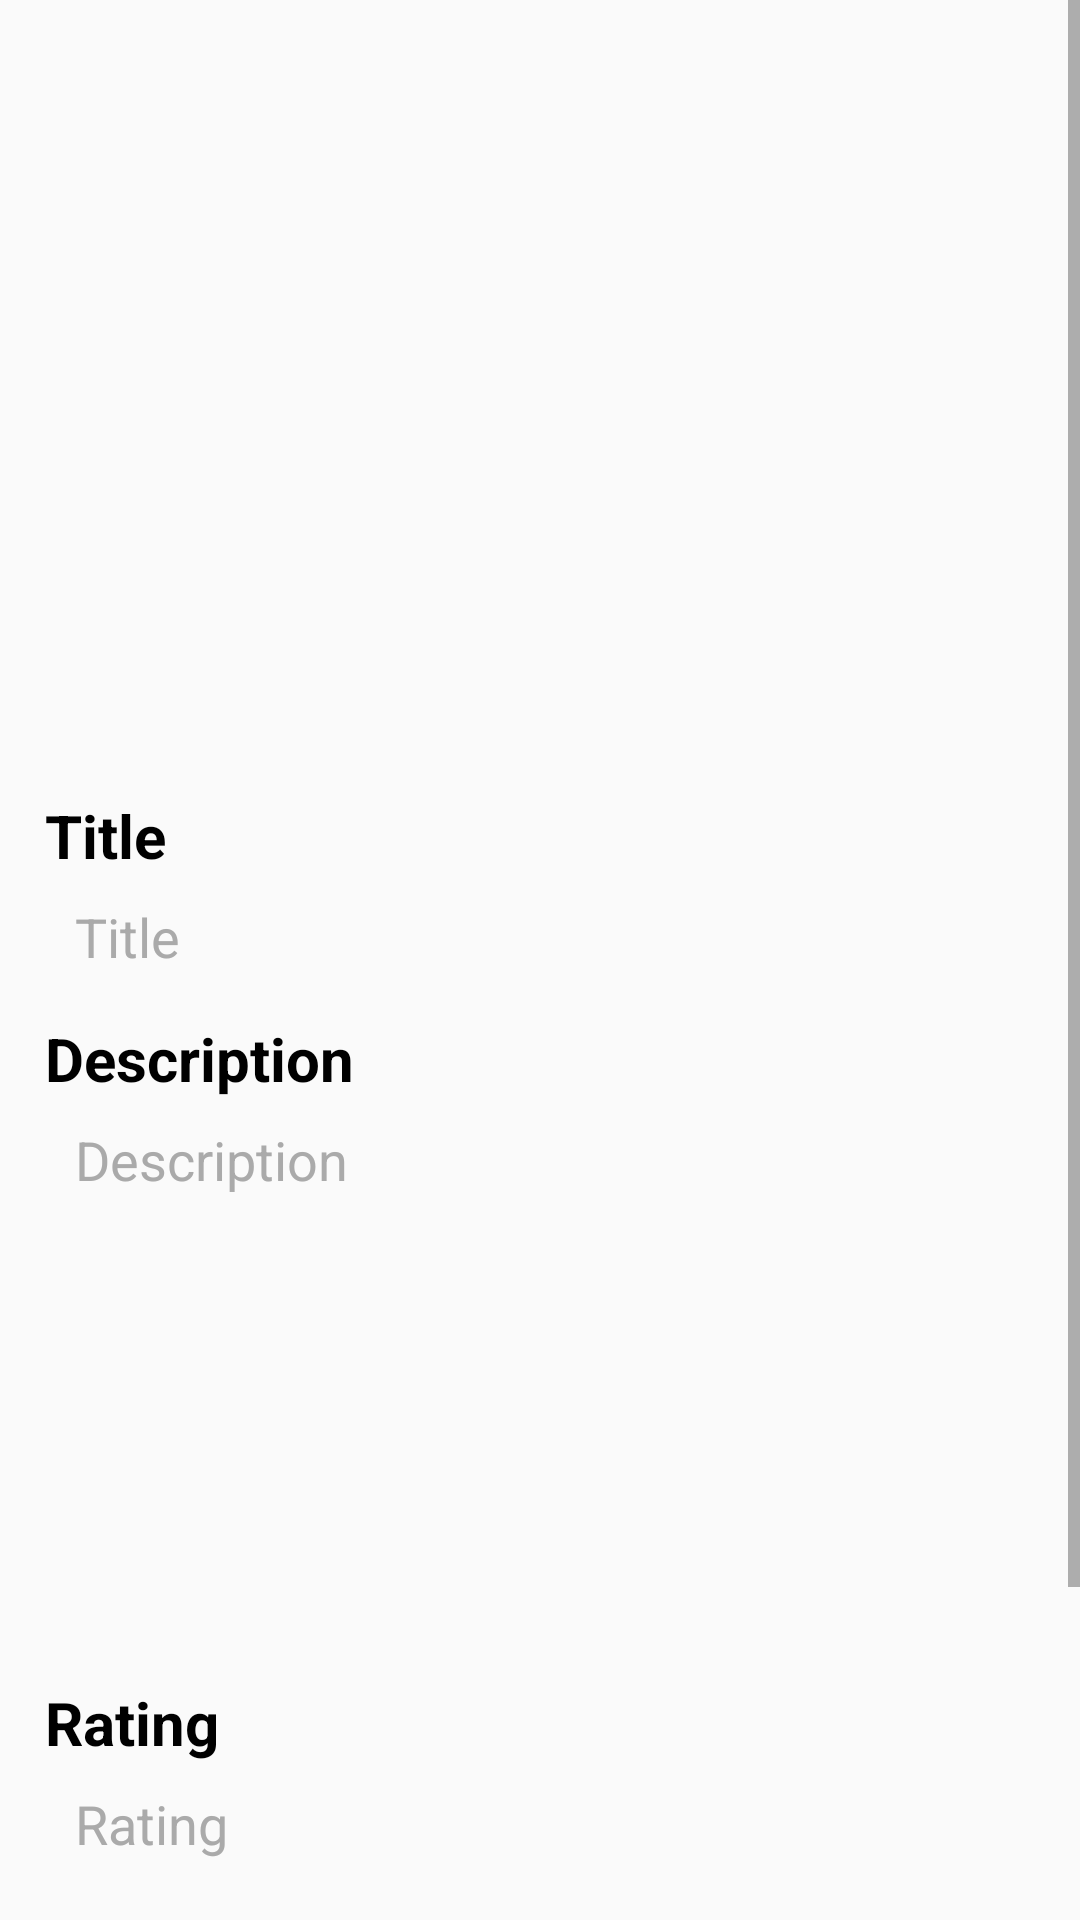

Reconstruct the res/layout file that produces this screen, plus the resources it refers to.
<!-- AndroidManifest.xml: application theme AppTheme -->
<!-- res/layout/activity_favorite_edit.xml -->
<?xml version="1.0" encoding="utf-8"?>
<ScrollView xmlns:android="http://schemas.android.com/apk/res/android"
    xmlns:app="http://schemas.android.com/apk/res-auto"
    xmlns:tools="http://schemas.android.com/tools"
    android:layout_width="match_parent"
    android:fillViewport="true"
    android:layout_height="match_parent"
    tools:context=".ui.FavoriteEditActivity">

    <LinearLayout
        android:layout_width="match_parent"
        android:layout_height="wrap_content"
        android:orientation="vertical">

        <RelativeLayout
            android:layout_width="match_parent"
            android:layout_height="match_parent">

            <ImageView
                android:id="@+id/img_editImage"
                android:layout_centerHorizontal="true"
                android:layout_width="150dp"
                android:layout_height="220dp"
                android:src="@drawable/icon"
                android:layout_margin="15dp"/>

            <TextView
                android:layout_below="@id/img_editImage"
                android:id="@+id/tv_editTitle"
                android:layout_width="wrap_content"
                android:text="Title"
                android:layout_marginLeft="15dp"
                android:layout_marginBottom="8dp"
                android:layout_marginRight="15dp"
                android:layout_marginTop="15dp"
                android:textColor="@android:color/black"
                android:textStyle="bold"
                android:textSize="20sp"
                android:layout_height="wrap_content"/>

            <EditText
                android:layout_below="@id/tv_editTitle"
                android:id="@+id/txt_editTitle"
                android:layout_width="match_parent"
                android:layout_height="wrap_content"
                android:layout_marginLeft="15dp"
                android:layout_marginRight="15dp"
                android:background="@drawable/edit_text"
                android:hint="Title"
                android:inputType="text"
                android:paddingLeft="10dp"
                android:paddingRight="10dp"
                android:textColor="@android:color/black"
                android:textColorHint="@android:color/darker_gray" />

            <TextView
                android:layout_below="@id/txt_editTitle"
                android:id="@+id/tv_editDescription"
                android:layout_width="wrap_content"
                android:text="Description"
                android:layout_marginTop="15dp"
                android:layout_marginLeft="15dp"
                android:layout_marginBottom="8dp"
                android:layout_marginRight="15dp"
                android:textColor="@android:color/black"
                android:textStyle="bold"
                android:textSize="20sp"
                android:layout_height="wrap_content"/>

            <EditText
                android:id="@+id/txt_editDescription"
                android:layout_width="match_parent"
                android:layout_height="wrap_content"
                android:layout_marginLeft="15dp"
                android:layout_marginRight="15dp"
                android:background="@drawable/edit_text"
                android:hint="Description"
                android:paddingLeft="10dp"
                android:inputType="textMultiLine"
                android:lines="8"
                android:maxLines="100"
                android:gravity="top|left"
                android:paddingRight="10dp"
                android:scrollbars="vertical"
                android:layout_below="@id/tv_editDescription"
                android:textColor="@android:color/black"
                android:textColorHint="@android:color/darker_gray" />

            <TextView
                android:layout_below="@id/txt_editDescription"
                android:id="@+id/tv_editVote"
                android:layout_width="wrap_content"
                android:text="Rating"
                android:layout_marginTop="15dp"
                android:layout_marginLeft="15dp"
                android:layout_marginBottom="8dp"
                android:layout_marginRight="15dp"
                android:textColor="@android:color/black"
                android:textSize="20sp"
                android:textStyle="bold"
                android:layout_height="wrap_content"/>

            <EditText
                android:id="@+id/txt_editVote"
                android:layout_width="match_parent"
                android:layout_height="wrap_content"
                android:layout_marginLeft="15dp"
                android:inputType="numberDecimal"
                android:layout_marginRight="15dp"
                android:background="@drawable/edit_text"
                android:hint="Rating"
                android:layout_below="@id/tv_editVote"
                android:paddingLeft="10dp"
                android:paddingRight="10dp"
                android:textColor="@android:color/black"
                android:textColorHint="@android:color/darker_gray" />

            <TextView
                android:layout_below="@id/txt_editVote"
                android:id="@+id/tv_editDate"
                android:layout_width="wrap_content"
                android:text="Release Date"
                android:layout_marginTop="15dp"
                android:layout_marginLeft="15dp"
                android:layout_marginBottom="8dp"
                android:layout_marginRight="15dp"
                android:textStyle="bold"
                android:textColor="@android:color/black"
                android:textSize="20sp"
                android:layout_height="wrap_content"/>

            <EditText
                android:id="@+id/txt_editDate"
                android:layout_width="match_parent"
                android:layout_height="wrap_content"
                android:layout_marginLeft="15dp"
                android:layout_marginRight="15dp"
                android:background="@drawable/edit_text"
                android:hint="Release Date"
                android:layout_below="@id/tv_editDate"
                android:inputType="date"
                android:paddingLeft="10dp"
                android:paddingRight="10dp"
                android:textColor="@android:color/black"
                android:textColorHint="@android:color/darker_gray" />

            <Button
                android:id="@+id/btn_edit"
                android:layout_below="@id/txt_editDate"
                android:layout_centerHorizontal="true"
                android:layout_margin="15dp"
                android:text="Edit"
                android:textAllCaps="false"
                android:textStyle="bold"
                android:textSize="25sp"
                android:textColor="@android:color/white"
                android:background="@drawable/button"
                android:layout_width="wrap_content"
                android:layout_height="wrap_content"/>

        </RelativeLayout>

    </LinearLayout>

</ScrollView>
<!-- resources referenced by this layout -->
<resources>
  <!-- drawable button (drawable) -->
  <?xml version="1.0" encoding="utf-8"?>
  <shape xmlns:android="http://schemas.android.com/apk/res/android">
      <corners
          android:radius="25dp" />
  
      <solid
          android:color="@color/colorPrimary" />
  
      <size
          android:width="180dp"
          android:height="50dp" />
  
  </shape>
  <style name="AppTheme" parent="Theme.AppCompat.Light.DarkActionBar">
          
          <item name="colorPrimary">@color/colorPrimary</item>
          <item name="colorPrimaryDark">@color/colorPrimaryDark</item>
          <item name="colorAccent">@color/colorAccent</item>
          <item name="actionModeBackground">@color/colorPrimary</item>
      </style>
  <color name="colorPrimary">#ffb473</color>
  <color name="colorPrimaryDark">#ffb473</color>
  <color name="colorAccent">#ffbe85</color>
</resources>
